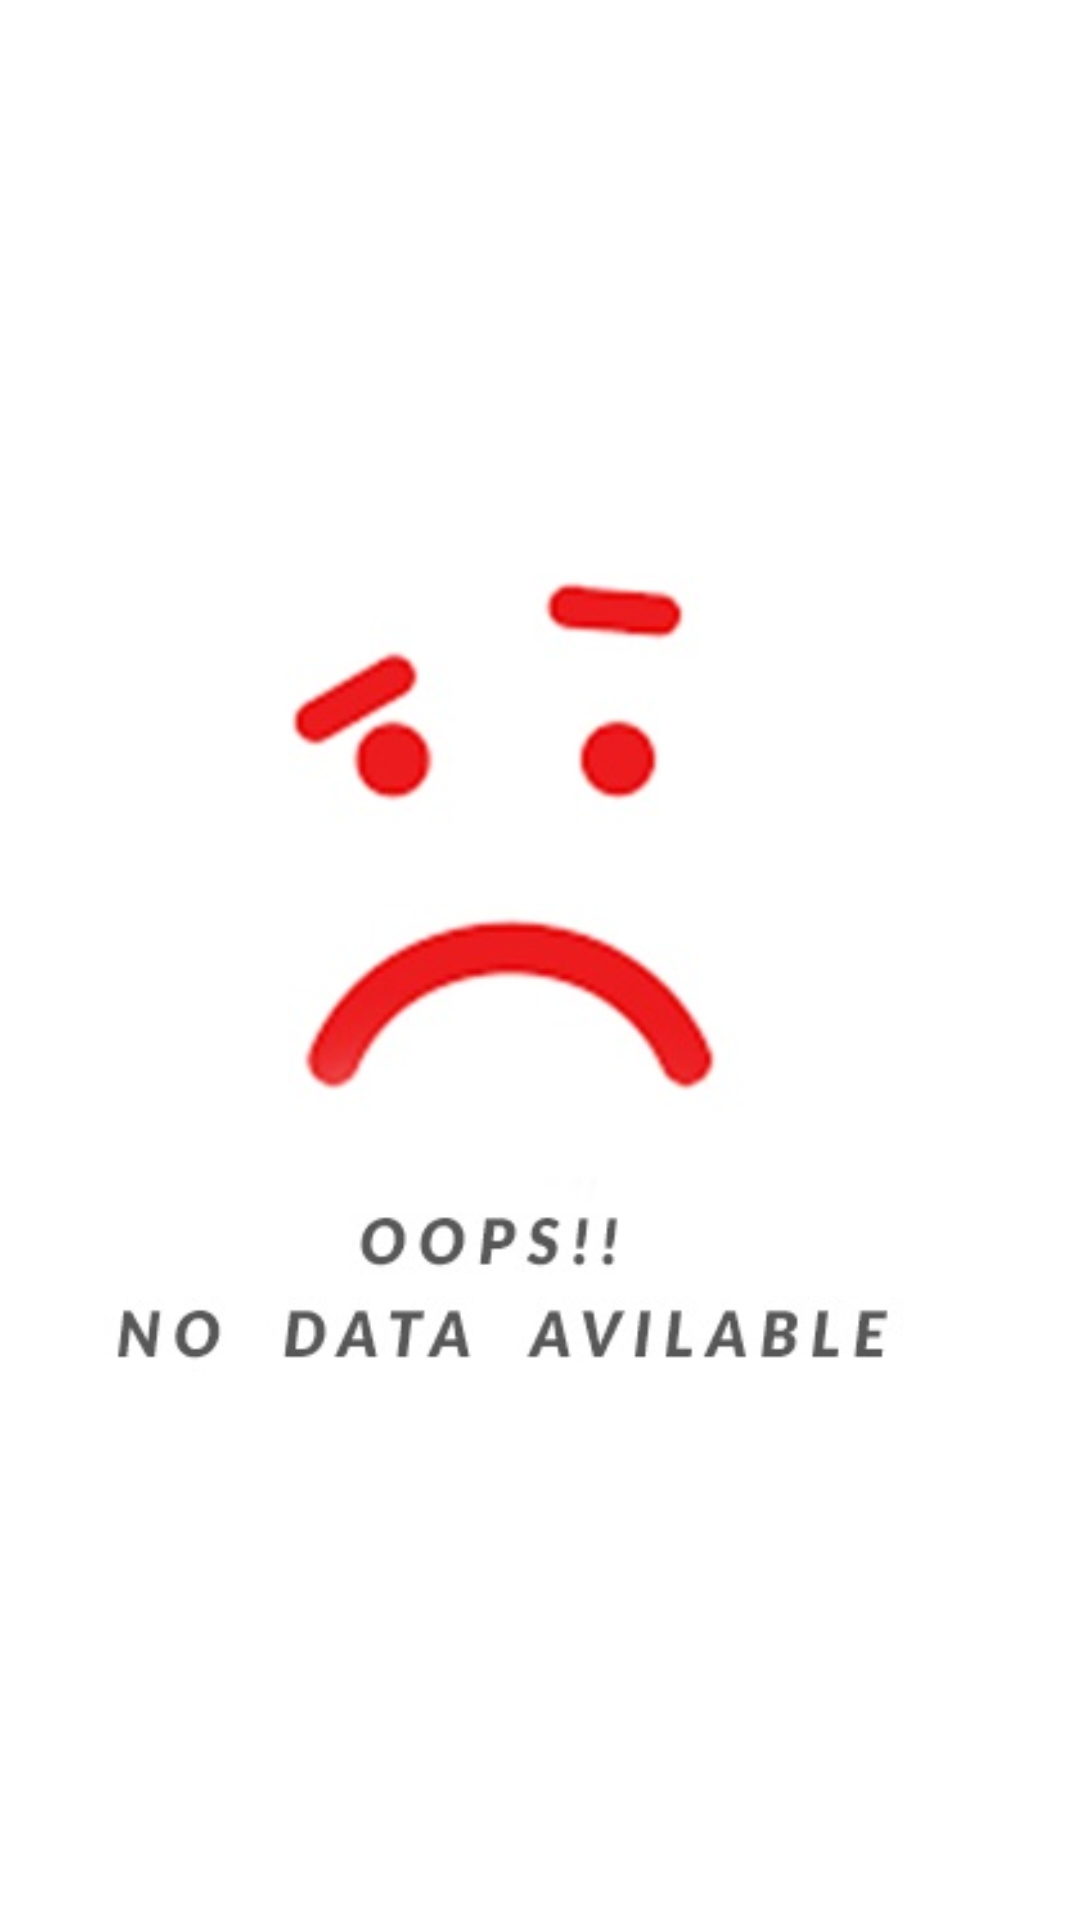

Produce the Android XML layout that renders to this screen, including the resource entries it uses.
<!-- AndroidManifest.xml: application theme AppTheme -->
<!-- res/layout/lyt_empty.xml -->
<?xml version="1.0" encoding="utf-8"?>
<LinearLayout xmlns:android="http://schemas.android.com/apk/res/android"
    android:layout_width="match_parent"
    android:background="@color/white"
    android:layout_height="match_parent">
    <ImageView
        android:layout_width="match_parent"
        android:layout_height="wrap_content"
        android:layout_gravity="center"
        android:src="@drawable/empty"
        />
</LinearLayout>
<!-- resources referenced by this layout -->
<resources>
  <color name="white">#ffff</color>
  <!-- drawable empty: gif bitmap (drawable, 30644 bytes) -->
  <style name="AppTheme" parent="Theme.AppCompat.Light.NoActionBar">
          
          <item name="colorPrimary">@color/colorPrimary</item>
          <item name="colorPrimaryDark">@color/backcolor</item>
          <item name="colorAccent">@color/colorAccent</item>
      </style>
  <color name="colorPrimary">#03A9F4</color>
  <color name="backcolor">#838080</color>
  <color name="colorAccent">#03A9F4</color>
</resources>
